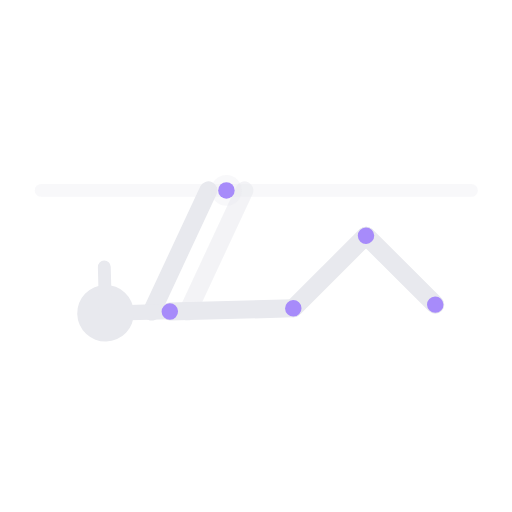
t = 0.00 s
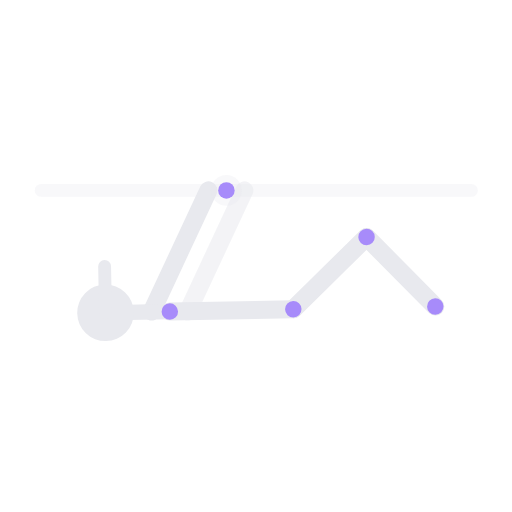
t = 0.63 s
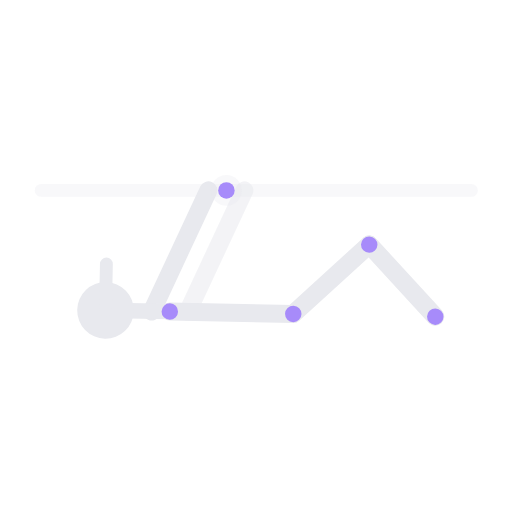
t = 1.88 s
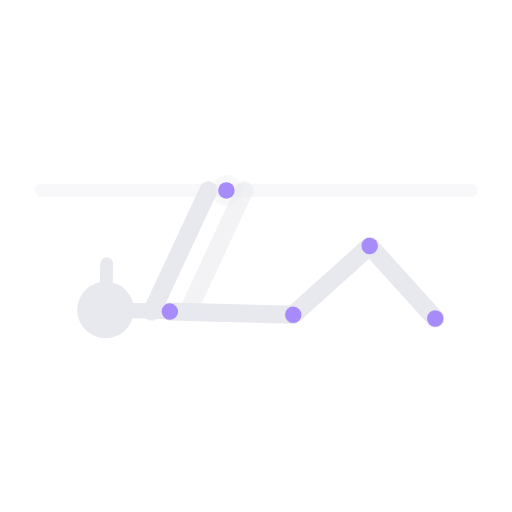
t = 2.50 s
t = 3.13 s: frame unchanged from t = 1.88 s, image omitted
t = 4.38 s: frame unchanged from t = 0.63 s, image omitted

The animated SVG that drew these frames (rendered in a browser with its animation timeline set to each time). Animation: 1 SMIL element (animateTransform=1); one cycle of 5.00 s, repeats indefinitely.

<svg xmlns="http://www.w3.org/2000/svg" viewBox="22 -34 199 199" preserveAspectRatio="xMidYMid meet" role="img" aria-label="Front lever tuck avanzado">
  <title>Front lever tuck avanzado</title>
  <line x1="38.0" y1="40.0" x2="205.2" y2="40.0" stroke="rgba(232,233,238,.3)" stroke-width="5" stroke-linecap="round" opacity="1.0"/>
  <line x1="103.0" y1="40.0" x2="81.0" y2="87.1" stroke="#e8e9ee" stroke-width="7" stroke-linecap="round" opacity="1.0"/>
  <line x1="117.0" y1="40.0" x2="95.0" y2="87.1" stroke="#e8e9ee" stroke-width="7" stroke-linecap="round" opacity="0.5"/>
  <circle cx="110.0" cy="40.0" r="6" fill="rgba(232,233,238,.3)"/>
  <g>
    <animateTransform attributeName="transform" type="rotate" values="-1.5 88 87;1.5 88 87;-1.5 88 87" keyTimes="0.00;0.50;1.00" dur="5s" repeatCount="indefinite" calcMode="spline" keySplines="0.4 0 0.6 1;0.4 0 0.6 1"/>
    <line x1="88.0" y1="87.1" x2="136.0" y2="87.1" stroke="#e8e9ee" stroke-width="7" stroke-linecap="round" opacity="1.0"/>
    <line x1="88.0" y1="87.1" x2="72.0" y2="87.1" stroke="#e8e9ee" stroke-width="6" stroke-linecap="round" opacity="1.0"/>
    <circle cx="63.0" cy="87.1" r="11" fill="#e8e9ee"/>
    <line x1="63.0" y1="87.1" x2="63.0" y2="69.1" stroke="#e8e9ee" stroke-width="5" stroke-linecap="round" opacity="1.0"/>
    <line x1="136.0" y1="87.1" x2="165.0" y2="59.6" stroke="#e8e9ee" stroke-width="7" stroke-linecap="round" opacity="0.5"/>
    <line x1="165.0" y1="59.6" x2="191.2" y2="87.1" stroke="#e8e9ee" stroke-width="7" stroke-linecap="round" opacity="0.5"/>
    <line x1="136.0" y1="87.1" x2="165.0" y2="59.6" stroke="#e8e9ee" stroke-width="7" stroke-linecap="round" opacity="1.0"/>
    <line x1="165.0" y1="59.6" x2="191.2" y2="87.1" stroke="#e8e9ee" stroke-width="7" stroke-linecap="round" opacity="1.0"/>
    <circle cx="88.0" cy="87.1" r="3.2" fill="#a78bfa" data-j="shoulder"/>
    <circle cx="136.0" cy="87.1" r="3.2" fill="#a78bfa" data-j="hip"/>
    <circle cx="165.0" cy="59.6" r="3.2" fill="#a78bfa" data-j="knee"/>
    <circle cx="191.2" cy="87.1" r="3.2" fill="#a78bfa" data-j="foot"/>
  </g>
  <circle cx="110.0" cy="40.0" r="3.2" fill="#a78bfa" data-j="hand"/>
</svg>
